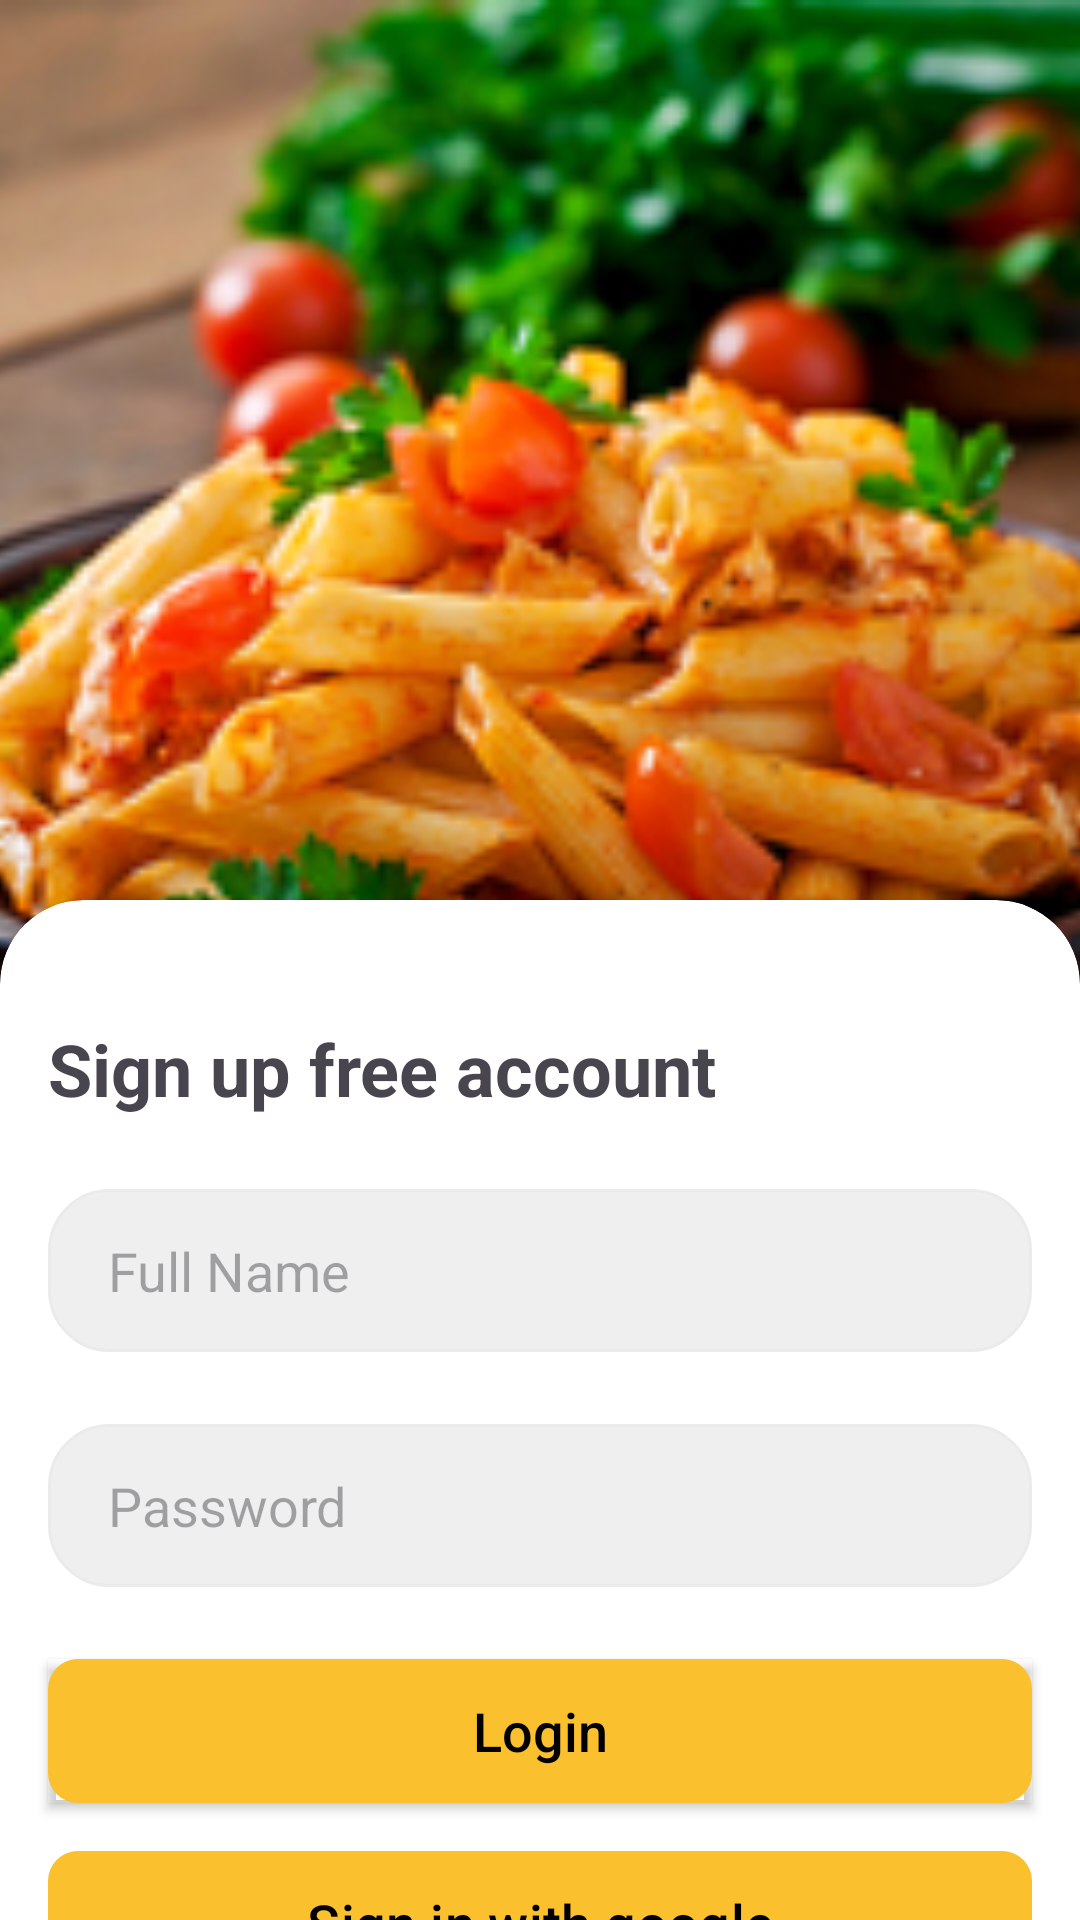

Write the Android layout XML for this screen, with the resource values it uses.
<!-- AndroidManifest.xml: application theme Theme.FoodOrderingApp -->
<!-- res/layout/activity_login.xml -->
<?xml version="1.0" encoding="utf-8"?>
<androidx.constraintlayout.widget.ConstraintLayout xmlns:android="http://schemas.android.com/apk/res/android"
    xmlns:app="http://schemas.android.com/apk/res-auto"
    xmlns:tools="http://schemas.android.com/tools"
    android:layout_width="match_parent"
    android:layout_height="match_parent"
    tools:context=".LoginActivity">


    <ImageView
        android:id="@+id/imageView14"
        android:layout_width="0dp"
        android:layout_height="400dp"
        android:clipToOutline="true"
        android:foreground="@drawable/image_overlay"
        android:scaleType="centerCrop"
        app:layout_constraintEnd_toEndOf="parent"
        app:layout_constraintStart_toStartOf="parent"
        app:layout_constraintTop_toTopOf="parent"
        app:srcCompat="@mipmap/pasta" />

    <ImageView
        android:id="@+id/imageView15"
        android:layout_width="wrap_content"
        android:layout_height="wrap_content"
        android:layout_marginStart="16dp"
        android:layout_marginTop="32dp"
        app:layout_constraintStart_toStartOf="parent"
        app:layout_constraintTop_toTopOf="parent"
        app:srcCompat="@drawable/baseline_arrow_back_24_white" />

    <androidx.cardview.widget.CardView
        android:layout_width="match_parent"
        android:layout_height="wrap_content"
        android:layout_marginTop="300dp"
        app:cardBackgroundColor="@color/white"
        app:cardCornerRadius="28sp"
        app:layout_constraintEnd_toEndOf="parent"
        app:layout_constraintStart_toStartOf="parent"
        app:layout_constraintTop_toTopOf="parent">

        <androidx.constraintlayout.widget.ConstraintLayout
            android:layout_width="match_parent"
            android:layout_height="wrap_content">


            <Button
                android:id="@+id/signup_btn2"
                android:layout_width="0dp"
                android:layout_height="wrap_content"
                android:layout_marginStart="16dp"
                android:layout_marginTop="24dp"
                android:layout_marginEnd="16dp"

                android:background="@drawable/button_bg"
                android:elevation="10dp"
                android:outlineProvider="paddedBounds"
                android:shadowColor="@color/grey"
                android:text="Login"
                android:textAllCaps="false"
                android:textColor="@color/black"
                android:textSize="18sp"
                app:layout_constraintEnd_toEndOf="parent"
                app:layout_constraintStart_toStartOf="parent"
                app:layout_constraintTop_toBottomOf="@+id/editTextTextPassword" />

            <com.google.android.material.button.MaterialButton
                android:id="@+id/signup_btn3"
                android:layout_width="0dp"
                android:layout_height="wrap_content"
                android:layout_marginStart="16dp"
                android:layout_marginTop="16dp"
                android:layout_marginEnd="16dp"
                android:background="@drawable/category_background"
                android:backgroundTint="@color/white"
                android:drawableLeft="@drawable/google_color_svgrepo_com_1_"
                android:elevation="10dp"
                android:outlineProvider="paddedBounds"
                android:shadowColor="@color/grey"
                android:text="Sign in with google"
                android:textAllCaps="false"
                android:textColor="@color/black"
                android:textSize="18sp"
                app:layout_constraintEnd_toEndOf="parent"
                app:layout_constraintHorizontal_bias="0.0"
                app:layout_constraintStart_toStartOf="parent"
                app:layout_constraintTop_toBottomOf="@+id/signup_btn2" />

            <TextView
                android:id="@+id/textView35"
                android:layout_width="wrap_content"
                android:layout_height="wrap_content"
                android:layout_marginStart="16dp"
                android:layout_marginTop="40dp"
                android:text="@string/sign_up_free_account"
                android:textSize="24sp"
                android:textStyle="bold"
                app:layout_constraintStart_toStartOf="parent"
                app:layout_constraintTop_toTopOf="parent" />

            <EditText
                android:id="@+id/editTextText2"
                android:layout_width="0dp"
                android:layout_height="wrap_content"
                android:layout_marginStart="16dp"
                android:layout_marginTop="24dp"
                android:layout_marginEnd="16dp"
                android:background="@drawable/text_field"
                android:ems="10"
                android:hint="@string/full_name"
                android:inputType="text"
                android:paddingStart="20dp"
                android:paddingTop="15dp"

                android:paddingEnd="20dp"
                android:paddingBottom="15dp"
                android:textColor="#1B1B1B"
                app:layout_constraintEnd_toEndOf="parent"
                app:layout_constraintStart_toStartOf="parent"
                app:layout_constraintTop_toBottomOf="@+id/textView35" />

            <EditText
                android:id="@+id/editTextTextPassword"
                android:layout_width="0dp"
                android:layout_height="wrap_content"
                android:layout_marginStart="16dp"
                android:layout_marginTop="24dp"
                android:layout_marginEnd="16dp"
                android:background="@drawable/text_field"
                android:ems="10"
                android:hint="Password"
                android:inputType="textPassword"
                android:paddingStart="20dp"
                android:paddingTop="15dp"
                android:paddingEnd="20dp"
                android:paddingBottom="15dp"
                app:layout_constraintEnd_toEndOf="parent"
                app:layout_constraintStart_toStartOf="parent"
                app:layout_constraintTop_toBottomOf="@+id/editTextText2" />

            <TextView
                android:id="@+id/textView36"
                android:layout_width="wrap_content"
                android:layout_height="33dp"
                android:layout_marginTop="24dp"
                android:layout_marginBottom="200dp"
                android:gravity="center"
                android:text="Don't have an account?"
                android:textColor="#77000000"
                android:textSize="15sp"
                app:layout_constraintBottom_toBottomOf="parent"
                app:layout_constraintStart_toStartOf="@+id/signup_btn3"
                app:layout_constraintTop_toBottomOf="@+id/signup_btn3" />

            <TextView
                android:id="@+id/textView37"
                android:layout_width="wrap_content"
                android:layout_height="wrap_content"
                android:layout_marginStart="8dp"

                android:text="Sign up"
                android:textColor="@color/yellow"
                android:textSize="15sp"
                android:textStyle="bold"
                app:layout_constraintBottom_toBottomOf="@+id/textView36"
                app:layout_constraintStart_toEndOf="@+id/textView36"
                app:layout_constraintTop_toTopOf="@+id/textView36" />

        </androidx.constraintlayout.widget.ConstraintLayout>
    </androidx.cardview.widget.CardView>


</androidx.constraintlayout.widget.ConstraintLayout>
<!-- resources referenced by this layout -->
<resources>
  <color name="black">#000000</color>
  <color name="grey">#EBEBEB</color>
  <color name="white">#FFFFFFFF</color>
  <color name="yellow">#FBC02D</color>
  <!-- drawable button_bg (drawable) -->
  <?xml version="1.0" encoding="utf-8"?>
  <selector xmlns:android="http://schemas.android.com/apk/res/android">
  <item >
      <shape android:shape="rectangle">
  <solid android:color="@color/yellow"/>
          <corners android:radius="10dp"/>
  
      </shape>
  
  </item>
  </selector>
  <!-- drawable category_background (drawable) -->
  <?xml version="1.0" encoding="utf-8"?>
  <selector xmlns:android="http://schemas.android.com/apk/res/android">
      <item>
          <shape android:shape="rectangle">
              <corners android:radius="10dp"/>
  
              <solid android:color="#FAFAFA"/>
          </shape>
      </item>
  </selector>
  <!-- drawable image_overlay (drawable) -->
  <?xml version="1.0" encoding="utf-8"?>
  <shape xmlns:android="http://schemas.android.com/apk/res/android">
      <gradient android:angle="90"
          android:startColor="#72000000"
          android:centerColor="#4A000000"
          android:endColor="#20000000"
          />
  </shape>
  <!-- drawable text_field (drawable) -->
  <?xml version="1.0" encoding="utf-8"?>
  <selector xmlns:android="http://schemas.android.com/apk/res/android">
      <item>
          <shape android:shape="rectangle" >
              <corners  android:radius="20dp"/>
              <solid  android:color="#EFEFEF"/>
              <stroke android:color="@color/grey" android:width="1dp"/>
  
          </shape>
      </item>
  </selector>
  <!-- mipmap pasta: jpg bitmap (mipmap-hdpi, 98844 bytes) -->
  <string name="full_name">Full Name</string>
  <string name="sign_up_free_account">Sign up free account</string>
  <style name="Theme.FoodOrderingApp" parent="Base.Theme.FoodOrderingApp" />
  <style name="Base.Theme.FoodOrderingApp" parent="Theme.Material3.DayNight.NoActionBar">
  
          
           <item name="colorPrimary">@color/yellow</item>
  
      </style>
</resources>
